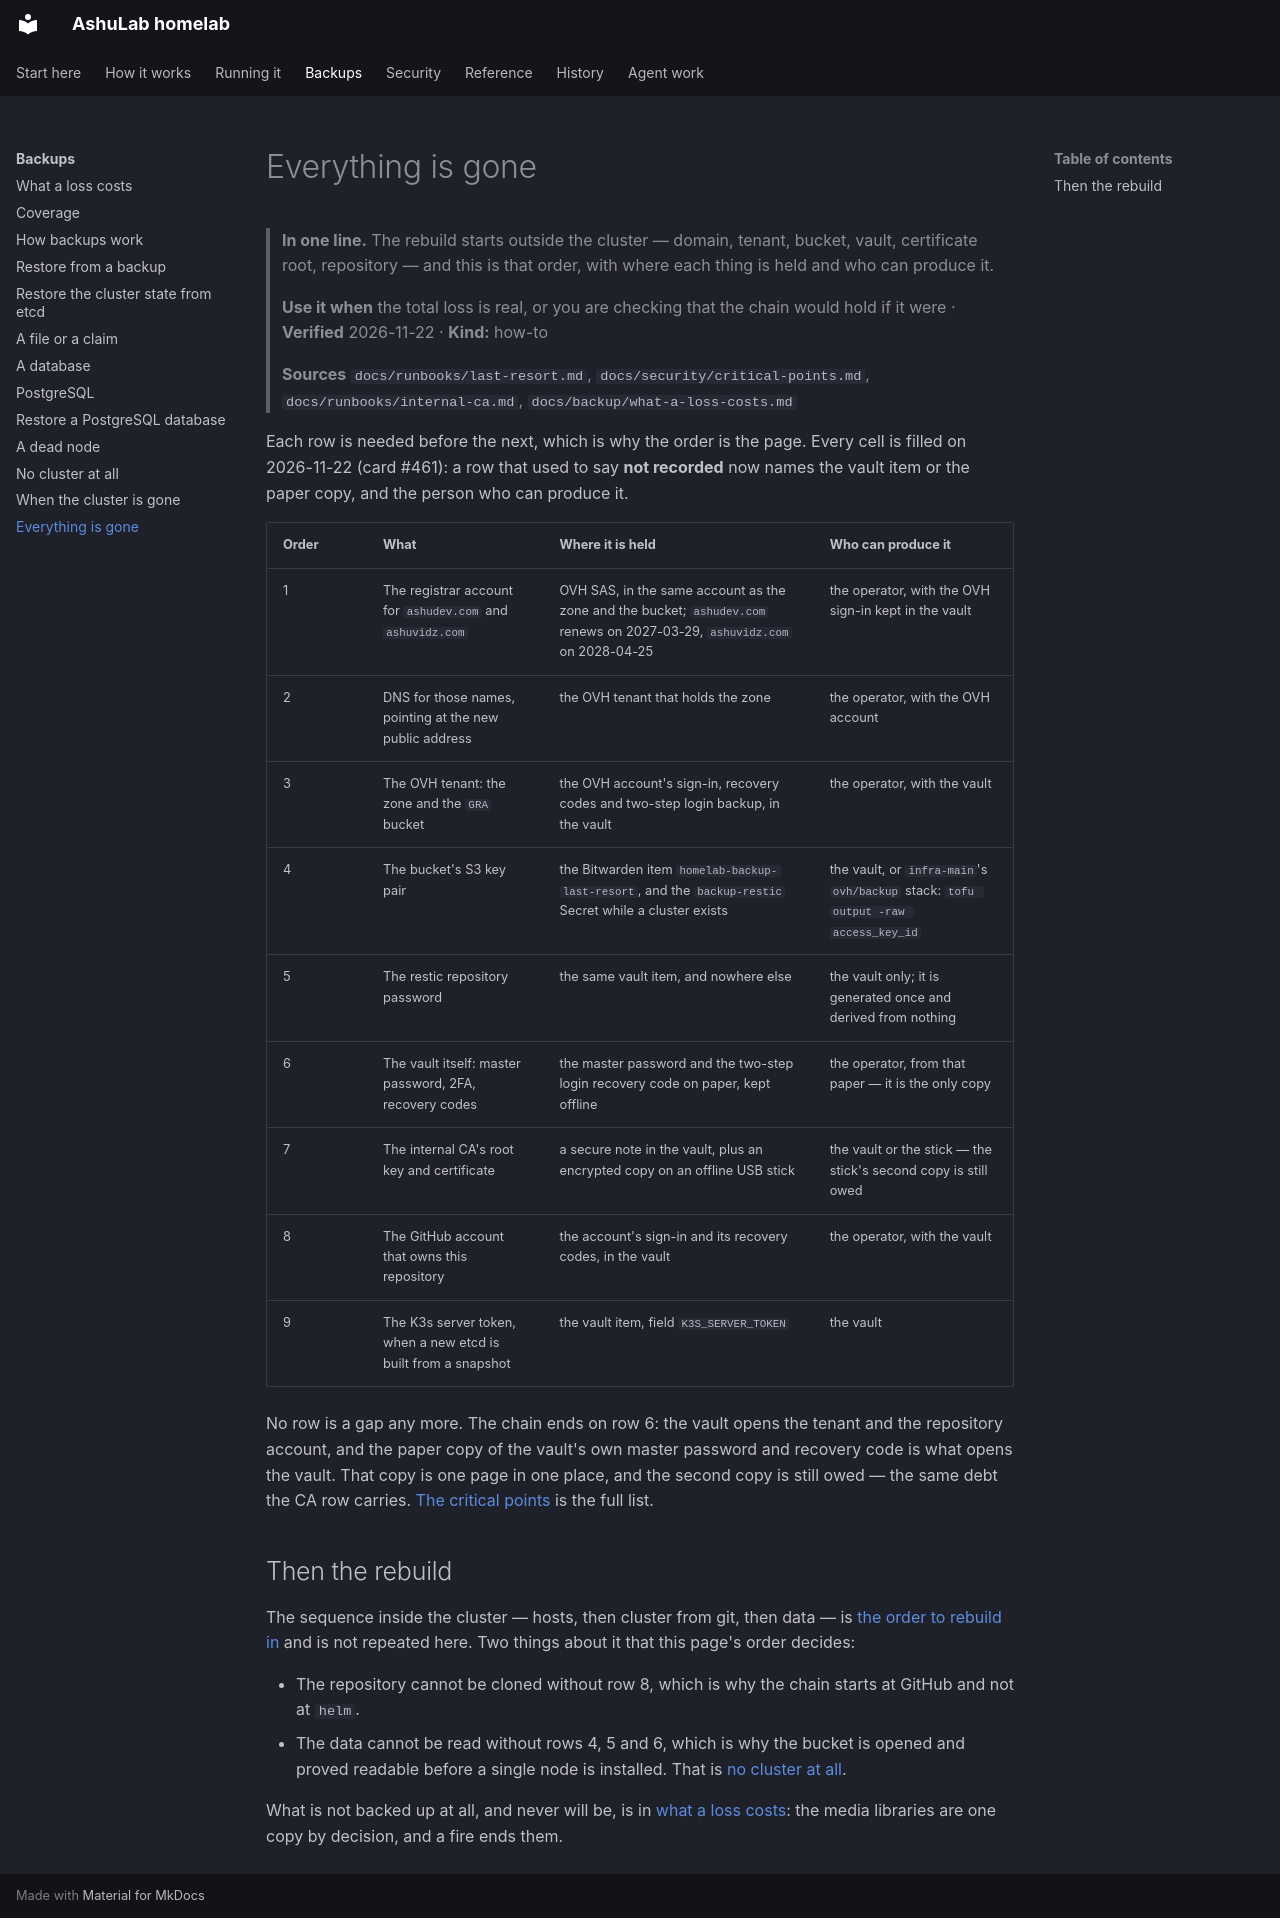

repository: vyrtualsynthese/homelab · page: backup/everything/index.html · generator: mkdocs

# Everything is gone

> **In one line.** The rebuild starts outside the cluster — domain, tenant, bucket, vault, certificate
> root, repository — and this is that order, with where each thing is held and who can produce it.
>
> **Use it when** the total loss is real, or you are checking that the chain would hold if it were ·
> **Verified** 2026-11-22 · **Kind:** how-to
>
> **Sources** `docs/runbooks/last-resort.md`, `docs/security/critical-points.md`,
> `docs/runbooks/internal-ca.md`, `docs/backup/what-a-loss-costs.md`

Each row is needed before the next, which is why the order is the page. Every cell is filled on
2026-11-22 (card #461): a row that used to say **not recorded** now names the vault item or the paper
copy, and the person who can produce it.

| Order | What | Where it is held | Who can produce it |
|---|---|---|---|
| 1 | The registrar account for `ashudev.com` and `ashuvidz.com` | OVH SAS, in the same account as the zone and the bucket; `ashudev.com` renews on 2027-03-29, `ashuvidz.com` on 2028-04-25 | the operator, with the OVH sign-in kept in the vault |
| 2 | DNS for those names, pointing at the new public address | the OVH tenant that holds the zone | the operator, with the OVH account |
| 3 | The OVH tenant: the zone and the `GRA` bucket | the OVH account's sign-in, recovery codes and two-step login backup, in the vault | the operator, with the vault |
| 4 | The bucket's S3 key pair | the Bitwarden item `homelab-backup-last-resort`, and the `backup-restic` Secret while a cluster exists | the vault, or `infra-main`'s `ovh/backup` stack: `tofu output -raw access_key_id` |
| 5 | The restic repository password | the same vault item, and nowhere else | the vault only; it is generated once and derived from nothing |
| 6 | The vault itself: master password, 2FA, recovery codes | the master password and the two-step login recovery code on paper, kept offline | the operator, from that paper — it is the only copy |
| 7 | The internal CA's root key and certificate | a secure note in the vault, plus an encrypted copy on an offline USB stick | the vault or the stick — the stick's second copy is still owed |
| 8 | The GitHub account that owns this repository | the account's sign-in and its recovery codes, in the vault | the operator, with the vault |
| 9 | The K3s server token, when a new etcd is built from a snapshot | the vault item, field `K3S_SERVER_TOKEN` | the vault |

No row is a gap any more. The chain ends on row 6: the vault opens the tenant and the repository
account, and the paper copy of the vault's own master password and recovery code is what opens the
vault. That copy is one page in one place, and the second copy is still owed — the same debt the CA
row carries. [The critical points](../security/critical-points.md) is the full list.

## Then the rebuild

The sequence inside the cluster — hosts, then cluster from git, then data — is
[the order to rebuild in](what-a-loss-costs.md#the-order-to-rebuild-in) and is not repeated here. Two
things about it that this page's order decides:

- The repository cannot be cloned without row 8, which is why the chain starts at GitHub and not at
  `helm`.
- The data cannot be read without rows 4, 5 and 6, which is why the bucket is opened and proved
  readable before a single node is installed. That is [no cluster at all](no-cluster.md).

What is not backed up at all, and never will be, is in [what a loss costs](what-a-loss-costs.md): the
media libraries are one copy by decision, and a fire ends them.
